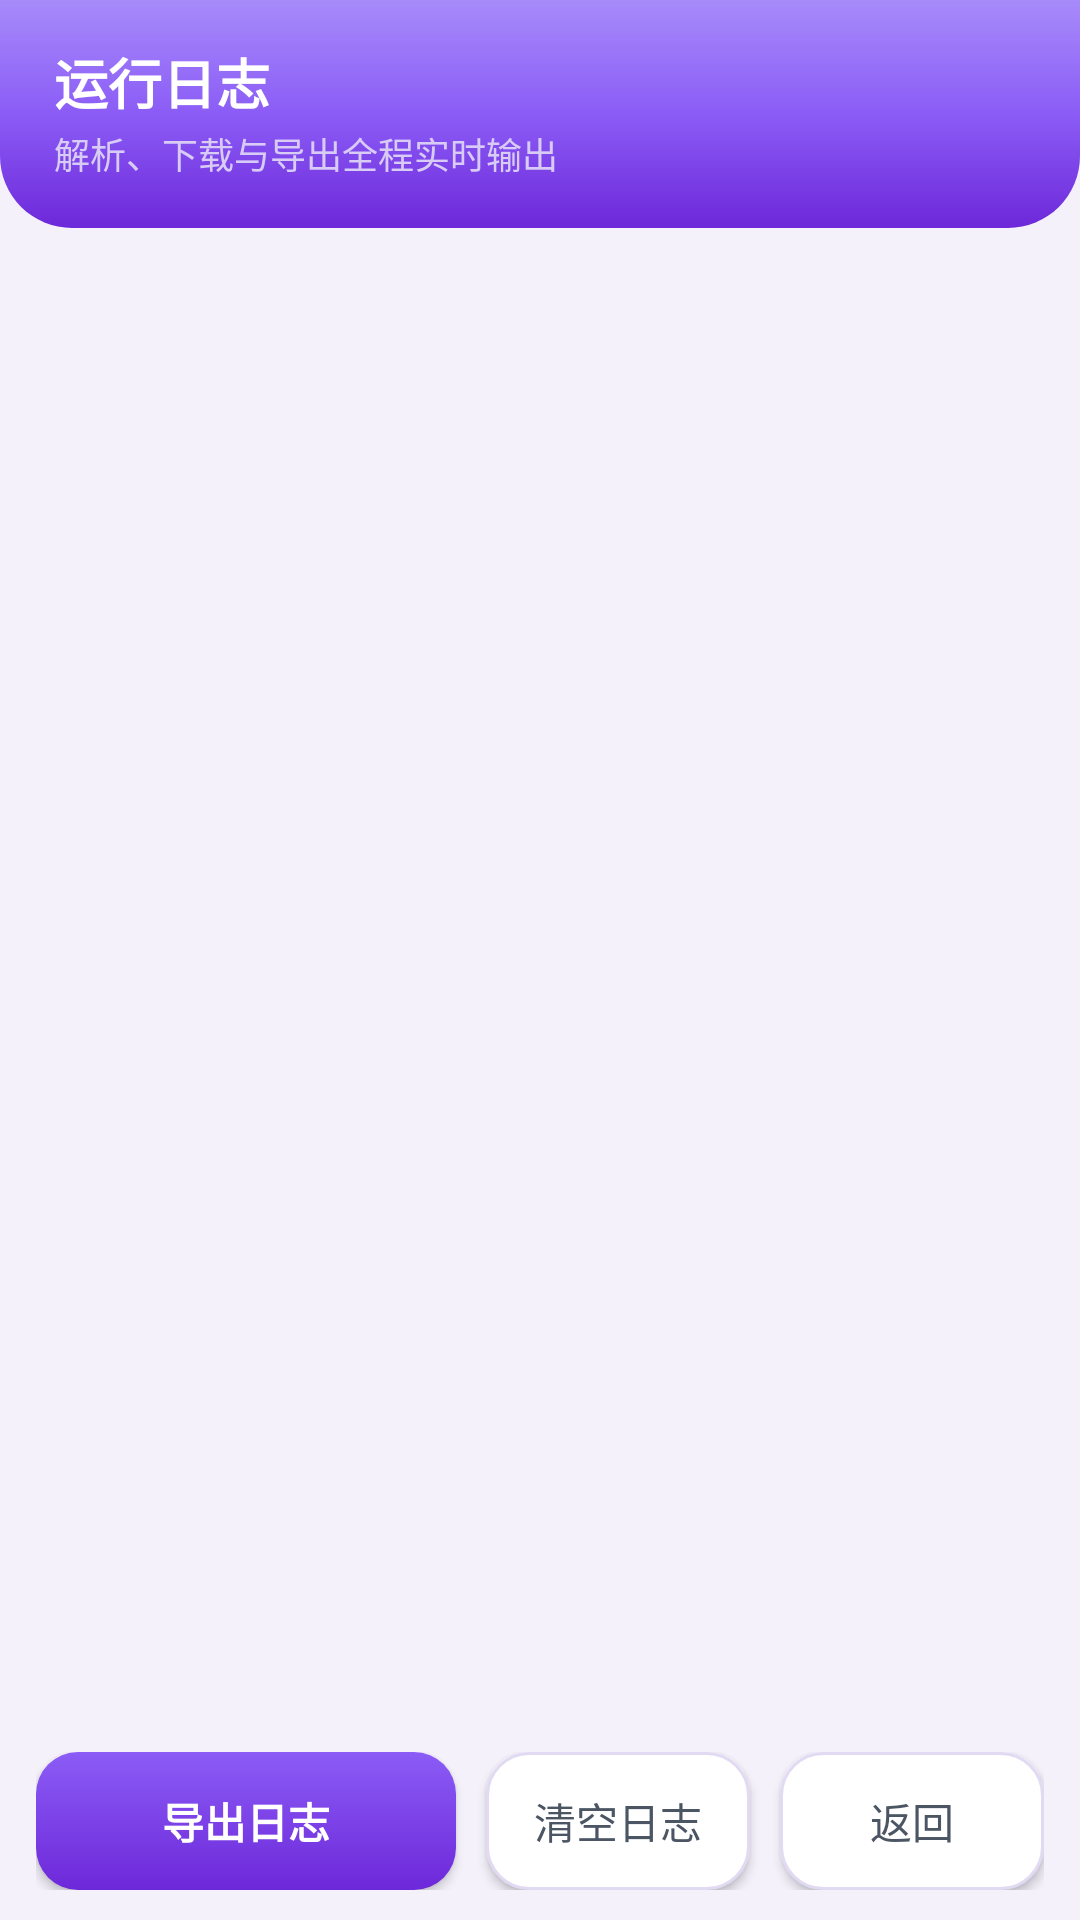

Produce the Android XML layout that renders to this screen, including the resource entries it uses.
<!-- AndroidManifest.xml: application theme AppTheme -->
<!-- res/layout/activity_log.xml -->
<?xml version="1.0" encoding="utf-8"?>
<LinearLayout xmlns:android="http://schemas.android.com/apk/res/android"
    android:layout_width="match_parent"
    android:layout_height="match_parent"
    android:orientation="vertical"
    android:background="#F4F1FB">

    
    <LinearLayout
        android:layout_width="match_parent"
        android:layout_height="wrap_content"
        android:orientation="vertical"
        android:background="@drawable/bg_header_gradient"
        android:paddingStart="18dp"
        android:paddingEnd="18dp"
        android:paddingTop="14dp"
        android:paddingBottom="16dp">
        <TextView
            android:layout_width="wrap_content"
            android:layout_height="wrap_content"
            android:text="运行日志"
            android:textColor="#FFFFFF"
            android:textStyle="bold"
            android:textSize="18sp" />
        <TextView
            android:layout_width="wrap_content"
            android:layout_height="wrap_content"
            android:layout_marginTop="2dp"
            android:text="解析、下载与导出全程实时输出"
            android:textColor="#D8CCF7"
            android:textSize="12sp" />
    </LinearLayout>

    
    <ScrollView
        android:id="@+id/scrollLog"
        android:layout_width="match_parent"
        android:layout_height="0dp"
        android:layout_weight="1"
        android:layout_marginStart="12dp"
        android:layout_marginEnd="12dp"
        android:layout_marginTop="12dp"
        android:background="@drawable/bg_card"
        android:padding="10dp"
        android:elevation="2dp"
        android:fillViewport="true">

        <TextView
            android:id="@+id/tvLog"
            android:layout_width="match_parent"
            android:layout_height="wrap_content"
            android:typeface="monospace"
            android:textSize="11sp"
            android:textColor="#33313B"
            android:lineSpacingMultiplier="1.15"
            android:text="" />
    </ScrollView>

    
    <LinearLayout
        android:layout_width="match_parent"
        android:layout_height="wrap_content"
        android:orientation="horizontal"
        android:layout_marginStart="12dp"
        android:layout_marginEnd="12dp"
        android:layout_marginTop="10dp"
        android:layout_marginBottom="10dp">
        <Button
            android:id="@+id/btnExportLog"
            android:layout_width="0dp"
            android:layout_height="46dp"
            android:layout_weight="1"
            android:background="@drawable/bg_btn_gradient"
            android:text="导出日志"
            android:textAllCaps="false"
            android:textColor="#FFFFFF"
            android:textStyle="bold"
            android:textSize="14sp" />
        <Button
            android:id="@+id/btnClearLog"
            android:layout_width="wrap_content"
            android:layout_height="46dp"
            android:layout_marginStart="10dp"
            android:background="@drawable/bg_btn_outline"
            android:text="清空日志"
            android:textAllCaps="false"
            android:textColor="#4B5563"
            android:textSize="14sp"
            android:paddingStart="16dp"
            android:paddingEnd="16dp" />
        <Button
            android:id="@+id/btnBack"
            android:layout_width="wrap_content"
            android:layout_height="46dp"
            android:layout_marginStart="10dp"
            android:background="@drawable/bg_btn_outline"
            android:text="返回"
            android:textAllCaps="false"
            android:textColor="#4B5563"
            android:textSize="14sp"
            android:paddingStart="16dp"
            android:paddingEnd="16dp" />
    </LinearLayout>

</LinearLayout>
<!-- resources referenced by this layout -->
<resources>
  <!-- drawable bg_btn_gradient (drawable) -->
  <?xml version="1.0" encoding="utf-8"?>
  <selector xmlns:android="http://schemas.android.com/apk/res/android">
      <item android:state_enabled="false">
          <shape>
              <corners android:radius="14dp" />
              <solid android:color="#C9BBF2" />
          </shape>
      </item>
      <item>
          <shape>
              <corners android:radius="14dp" />
              <gradient
                  android:startColor="#8B5CF6"
                  android:endColor="#6D28D9"
                  android:angle="270" />
          </shape>
      </item>
  </selector>
  <!-- drawable bg_btn_outline (drawable) -->
  <?xml version="1.0" encoding="utf-8"?>
  <shape xmlns:android="http://schemas.android.com/apk/res/android">
      <solid android:color="#FFFFFF" />
      <corners android:radius="14dp" />
      <stroke android:width="1dp" android:color="#E2DAF3" />
  </shape>
  <!-- drawable bg_header_gradient (drawable) -->
  <?xml version="1.0" encoding="utf-8"?>
  <shape xmlns:android="http://schemas.android.com/apk/res/android">
      <gradient
          android:startColor="#A78BFA"
          android:centerColor="#8B5CF6"
          android:endColor="#6D28D9"
          android:angle="270" />
      <corners
          android:bottomLeftRadius="24dp"
          android:bottomRightRadius="24dp" />
  </shape>
  <style name="AppTheme" parent="@android:style/Theme.Material.Light.NoActionBar">
          <item name="android:windowFullscreen">true</item>
          <item name="android:statusBarColor">#F7F6FB</item>
          <item name="android:windowLightStatusBar">true</item>
          <item name="android:navigationBarColor">#FFFFFF</item>
          <item name="android:windowBackground">#F4F1FB</item>
          <item name="android:colorPrimary">#7C3AED</item>
          <item name="android:colorPrimaryDark">#6D28D9</item>
          <item name="android:colorAccent">#8B5CF6</item>
          <item name="android:textColor">#1F1235</item>
      </style>
</resources>
